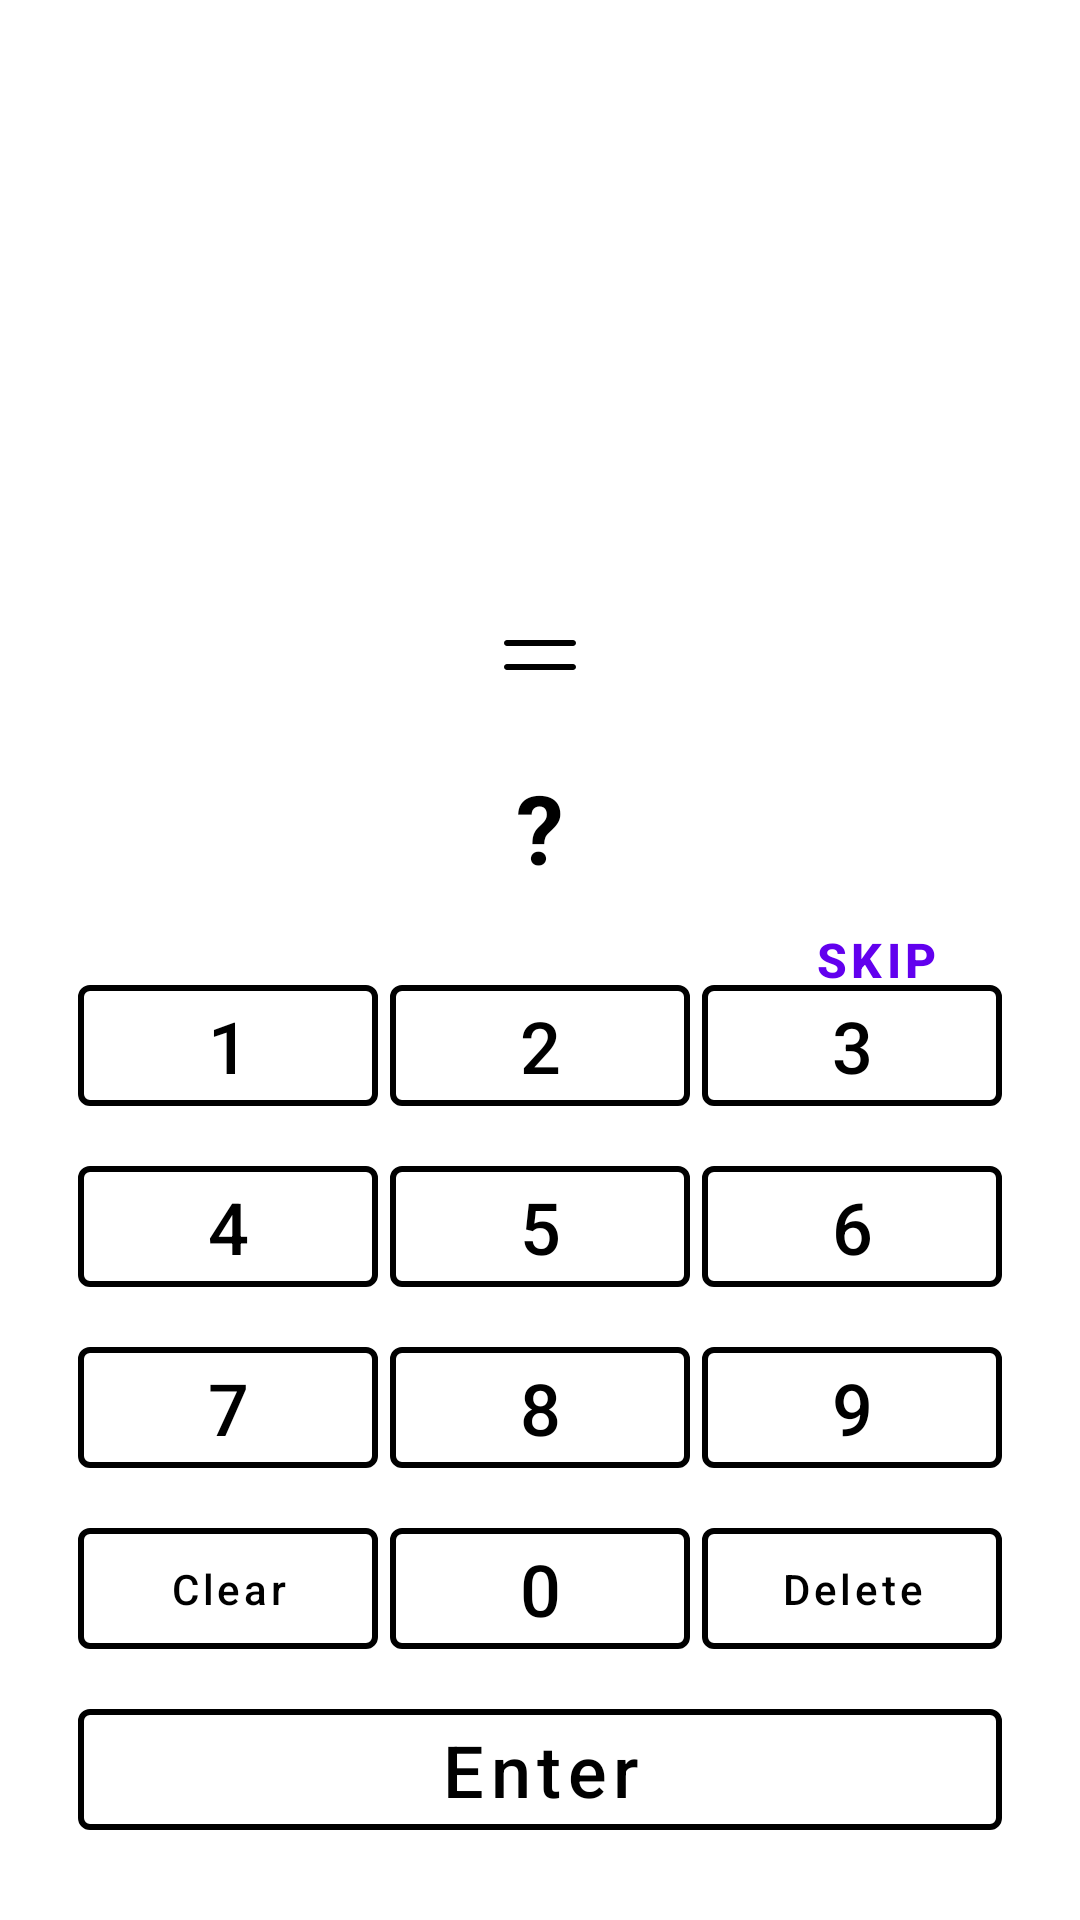

The Android layout XML behind this screen, and the referenced resources:
<!-- AndroidManifest.xml: application theme AppTheme -->
<!-- res/layout/fragment_question.xml -->
<?xml version="1.0" encoding="utf-8"?>
<androidx.coordinatorlayout.widget.CoordinatorLayout xmlns:android="http://schemas.android.com/apk/res/android"
    xmlns:app="http://schemas.android.com/apk/res-auto"
    xmlns:tools="http://schemas.android.com/tools"
    android:layout_width="match_parent"
    android:layout_height="match_parent"
    tools:context=".ui.QuestionFragment">

    <androidx.constraintlayout.widget.ConstraintLayout
        android:layout_width="match_parent"
        android:layout_height="match_parent">

        <androidx.constraintlayout.widget.Guideline
            android:id="@+id/start_guideline"
            android:layout_width="wrap_content"
            android:layout_height="wrap_content"
            android:orientation="vertical"
            app:layout_constraintGuide_begin="24dp" />

        <androidx.constraintlayout.widget.Guideline
            android:id="@+id/end_guideline"
            android:layout_width="wrap_content"
            android:layout_height="wrap_content"
            android:orientation="vertical"
            app:layout_constraintGuide_end="24dp" />

        <androidx.appcompat.widget.AppCompatTextView
            android:id="@+id/level"
            android:layout_width="wrap_content"
            android:layout_height="wrap_content"
            android:layout_marginTop="16dp"
            android:textSize="20sp"
            android:textStyle="bold"
            app:layout_constraintStart_toStartOf="@id/start_guideline"
            app:layout_constraintTop_toTopOf="parent"
            tools:text="Level 1" />

        <androidx.appcompat.widget.AppCompatTextView
            android:id="@+id/question_number"
            android:layout_width="wrap_content"
            android:layout_height="wrap_content"
            android:layout_marginTop="16dp"
            android:textSize="18sp"
            android:textStyle="bold"
            app:layout_constraintStart_toStartOf="@id/start_guideline"
            app:layout_constraintTop_toBottomOf="@id/level"
            tools:text="Question: 4/10" />

        <androidx.appcompat.widget.AppCompatTextView
            android:id="@+id/time_left"
            android:layout_width="wrap_content"
            android:layout_height="wrap_content"
            android:layout_marginTop="16dp"
            android:textSize="18sp"
            app:layout_constraintEnd_toEndOf="@id/end_guideline"
            app:layout_constraintTop_toTopOf="parent"
            tools:text="04:15 mins" />

        <androidx.appcompat.widget.AppCompatTextView
            android:id="@+id/equation"
            android:layout_width="0dp"
            android:layout_height="wrap_content"
            android:layout_marginTop="56dp"
            android:gravity="center"
            android:textSize="32sp"
            android:textStyle="bold"
            app:layout_constraintEnd_toEndOf="@id/end_guideline"
            app:layout_constraintStart_toStartOf="@id/start_guideline"
            app:layout_constraintTop_toBottomOf="@id/question_number"
            tools:text="4 + 5 + 6" />

        <androidx.appcompat.widget.AppCompatImageView
            android:id="@+id/equal_sign"
            android:layout_width="24dp"
            android:layout_height="24dp"
            android:layout_marginTop="24dp"
            app:layout_constraintEnd_toEndOf="@id/end_guideline"
            app:layout_constraintStart_toStartOf="@id/start_guideline"
            app:layout_constraintTop_toBottomOf="@id/equation"
            app:srcCompat="@drawable/ic_equal" />

        <androidx.appcompat.widget.AppCompatTextView
            android:id="@+id/answer"
            android:layout_width="wrap_content"
            android:layout_height="wrap_content"
            android:layout_marginTop="24dp"
            android:text="?"
            android:textSize="32sp"
            android:textStyle="bold"
            app:layout_constraintEnd_toEndOf="@id/end_guideline"
            app:layout_constraintStart_toStartOf="@id/start_guideline"
            app:layout_constraintTop_toBottomOf="@id/equal_sign" />

        <androidx.constraintlayout.widget.ConstraintLayout
            android:id="@+id/keyboard_layout"
            android:layout_width="match_parent"
            android:layout_height="wrap_content"
            android:layout_marginBottom="24dp"
            app:layout_constraintBottom_toBottomOf="parent">

            <androidx.constraintlayout.widget.Guideline
                android:id="@+id/in_start_guideline"
                android:layout_width="wrap_content"
                android:layout_height="wrap_content"
                android:orientation="vertical"
                app:layout_constraintGuide_begin="24dp" />

            <androidx.constraintlayout.widget.Guideline
                android:id="@+id/in_end_guideline"
                android:layout_width="wrap_content"
                android:layout_height="wrap_content"
                android:orientation="vertical"
                app:layout_constraintGuide_end="24dp" />

            <com.google.android.material.button.MaterialButton
                android:id="@+id/key_1"
                style="@style/NumpadButton"
                android:tag="1"
                android:text="1"
                app:layout_constraintEnd_toStartOf="@id/key_2"
                app:layout_constraintStart_toStartOf="@id/in_start_guideline"
                app:layout_constraintTop_toTopOf="parent" />

            <com.google.android.material.button.MaterialButton
                android:id="@+id/key_2"
                style="@style/NumpadButton"
                android:tag="2"
                android:text="2"
                app:layout_constraintBaseline_toBaselineOf="@id/key_1"
                app:layout_constraintEnd_toStartOf="@id/key_3"
                app:layout_constraintStart_toEndOf="@id/key_1" />

            <com.google.android.material.button.MaterialButton
                android:id="@+id/key_3"
                style="@style/NumpadButton"
                android:tag="3"
                android:text="3"
                app:layout_constraintBaseline_toBaselineOf="@id/key_1"
                app:layout_constraintEnd_toEndOf="@id/in_end_guideline"
                app:layout_constraintStart_toEndOf="@id/key_2" />

            <com.google.android.material.button.MaterialButton
                android:id="@+id/key_4"
                style="@style/NumpadButton"
                android:layout_marginTop="8dp"
                android:tag="4"
                android:text="4"
                app:layout_constraintEnd_toStartOf="@id/key_5"
                app:layout_constraintStart_toStartOf="@id/in_start_guideline"
                app:layout_constraintTop_toBottomOf="@id/key_1" />

            <com.google.android.material.button.MaterialButton
                android:id="@+id/key_5"
                style="@style/NumpadButton"
                android:tag="5"
                android:text="5"
                app:layout_constraintBaseline_toBaselineOf="@id/key_4"
                app:layout_constraintEnd_toStartOf="@id/key_6"
                app:layout_constraintStart_toEndOf="@id/key_4" />

            <com.google.android.material.button.MaterialButton
                android:id="@+id/key_6"
                style="@style/NumpadButton"
                android:tag="6"
                android:text="6"
                app:layout_constraintBaseline_toBaselineOf="@id/key_4"
                app:layout_constraintEnd_toEndOf="@id/in_end_guideline"
                app:layout_constraintStart_toEndOf="@id/key_5" />

            <com.google.android.material.button.MaterialButton
                android:id="@+id/key_7"
                style="@style/NumpadButton"
                android:layout_marginTop="8dp"
                android:tag="7"
                android:text="7"
                app:layout_constraintEnd_toStartOf="@id/key_8"
                app:layout_constraintStart_toStartOf="@id/in_start_guideline"
                app:layout_constraintTop_toBottomOf="@id/key_4" />

            <com.google.android.material.button.MaterialButton
                android:id="@+id/key_8"
                style="@style/NumpadButton"
                android:tag="8"
                android:text="8"
                app:layout_constraintBaseline_toBaselineOf="@id/key_7"
                app:layout_constraintEnd_toStartOf="@id/key_9"
                app:layout_constraintStart_toEndOf="@id/key_7" />

            <com.google.android.material.button.MaterialButton
                android:id="@+id/key_9"
                style="@style/NumpadButton"
                android:tag="9"
                android:text="9"
                app:layout_constraintBaseline_toBaselineOf="@id/key_7"
                app:layout_constraintEnd_toEndOf="@id/in_end_guideline"
                app:layout_constraintStart_toEndOf="@id/key_8" />

            <com.google.android.material.button.MaterialButton
                android:id="@+id/key_clear"
                style="@style/NumpadButton"
                android:layout_height="0dp"
                android:text="Clear"
                android:textAllCaps="false"
                android:textSize="14sp"
                app:layout_constraintBottom_toBottomOf="@id/key_0"
                app:layout_constraintEnd_toStartOf="@id/key_0"
                app:layout_constraintStart_toStartOf="@id/in_start_guideline"
                app:layout_constraintTop_toTopOf="@id/key_0" />

            <com.google.android.material.button.MaterialButton
                android:id="@+id/key_0"
                style="@style/NumpadButton"
                android:layout_marginTop="8dp"
                android:tag="0"
                android:text="0"
                app:layout_constraintEnd_toStartOf="@id/key_delete"
                app:layout_constraintStart_toEndOf="@id/key_clear"
                app:layout_constraintTop_toBottomOf="@id/key_8" />

            <com.google.android.material.button.MaterialButton
                android:id="@+id/key_delete"
                style="@style/NumpadButton"
                android:layout_height="0dp"
                android:text="Delete"
                android:textAllCaps="false"
                android:textSize="14sp"
                app:layout_constraintBottom_toBottomOf="@id/key_0"
                app:layout_constraintEnd_toEndOf="@id/in_end_guideline"
                app:layout_constraintStart_toEndOf="@id/key_0"
                app:layout_constraintTop_toTopOf="@id/key_0" />

            <com.google.android.material.button.MaterialButton
                android:id="@+id/submit_btn"
                style="@style/NumpadButton"
                android:layout_marginTop="8dp"
                android:enabled="false"
                android:text="Enter"
                android:textAllCaps="false"
                app:layout_constraintEnd_toEndOf="@id/in_end_guideline"
                app:layout_constraintStart_toStartOf="@id/in_start_guideline"
                app:layout_constraintTop_toBottomOf="@id/key_0" />

        </androidx.constraintlayout.widget.ConstraintLayout>

    </androidx.constraintlayout.widget.ConstraintLayout>

    <com.google.android.material.button.MaterialButton
        android:id="@+id/skip_button"
        style="@style/Widget.MaterialComponents.Button.TextButton"
        android:layout_width="wrap_content"
        android:layout_height="wrap_content"
        android:layout_gravity="center|right"
        android:layout_margin="24dp"
        android:text="Skip"
        android:textSize="16sp"
        android:textStyle="bold" />

</androidx.coordinatorlayout.widget.CoordinatorLayout>
<!-- resources referenced by this layout -->
<resources>
  <!-- drawable ic_equal (drawable) -->
  <vector xmlns:android="http://schemas.android.com/apk/res/android"
      android:width="512dp"
      android:height="512dp"
      android:viewportWidth="512"
      android:viewportHeight="512">
    <path
        android:fillColor="#FF000000"
        android:pathData="M21.333,192h469.333c11.782,0 21.333,-9.551 21.333,-21.333c0,-11.782 -9.551,-21.333 -21.333,-21.333L21.333,149.334C9.551,149.333 0,158.885 0,170.667C0,182.449 9.551,192 21.333,192z"/>
    <path
        android:fillColor="#FF000000"
        android:pathData="M490.667,320L21.333,320C9.551,320 0,329.551 0,341.333c0,11.782 9.551,21.333 21.333,21.333h469.333c11.782,0 21.333,-9.551 21.333,-21.333C512,329.551 502.449,320 490.667,320z"/>
  </vector>
  <style name="NumpadButton" parent="Widget.MaterialComponents.Button.OutlinedButton">
          <item name="android:layout_width">0dp</item>
          <item name="android:paddingTop">4dp</item>
          <item name="strokeWidth">2dp</item>
          <item name="android:layout_marginEnd">2dp</item>
          <item name="android:layout_marginStart">2dp</item>
          <item name="strokeColor">@color/black</item>
          <item name="android:paddingBottom">4dp</item>
          <item name="android:layout_height">wrap_content</item>
          <item name="android:textColor">@color/black</item>
          <item name="android:textSize">24sp</item>
      </style>
  <style name="AppTheme" parent="Theme.MaterialComponents.Light.NoActionBar">
          
          <item name="colorPrimary">@color/colorPrimary</item>
          <item name="colorPrimaryDark">@color/colorPrimaryDark</item>
          <item name="colorAccent">@color/colorAccent</item>
          <item name="colorOnSurface">@color/white</item>
          <item name="backgroundColor">@color/white</item>
          <item name="android:textColor">@color/black</item>
          <item name="windowActionBar">false</item>
          <item name="windowNoTitle">true</item>
      </style>
  <color name="black">#000000</color>
  <color name="colorPrimary">#6200EE</color>
  <color name="colorPrimaryDark">#3700B3</color>
  <color name="colorAccent">#03DAC5</color>
  <color name="white">#ffffff</color>
</resources>
